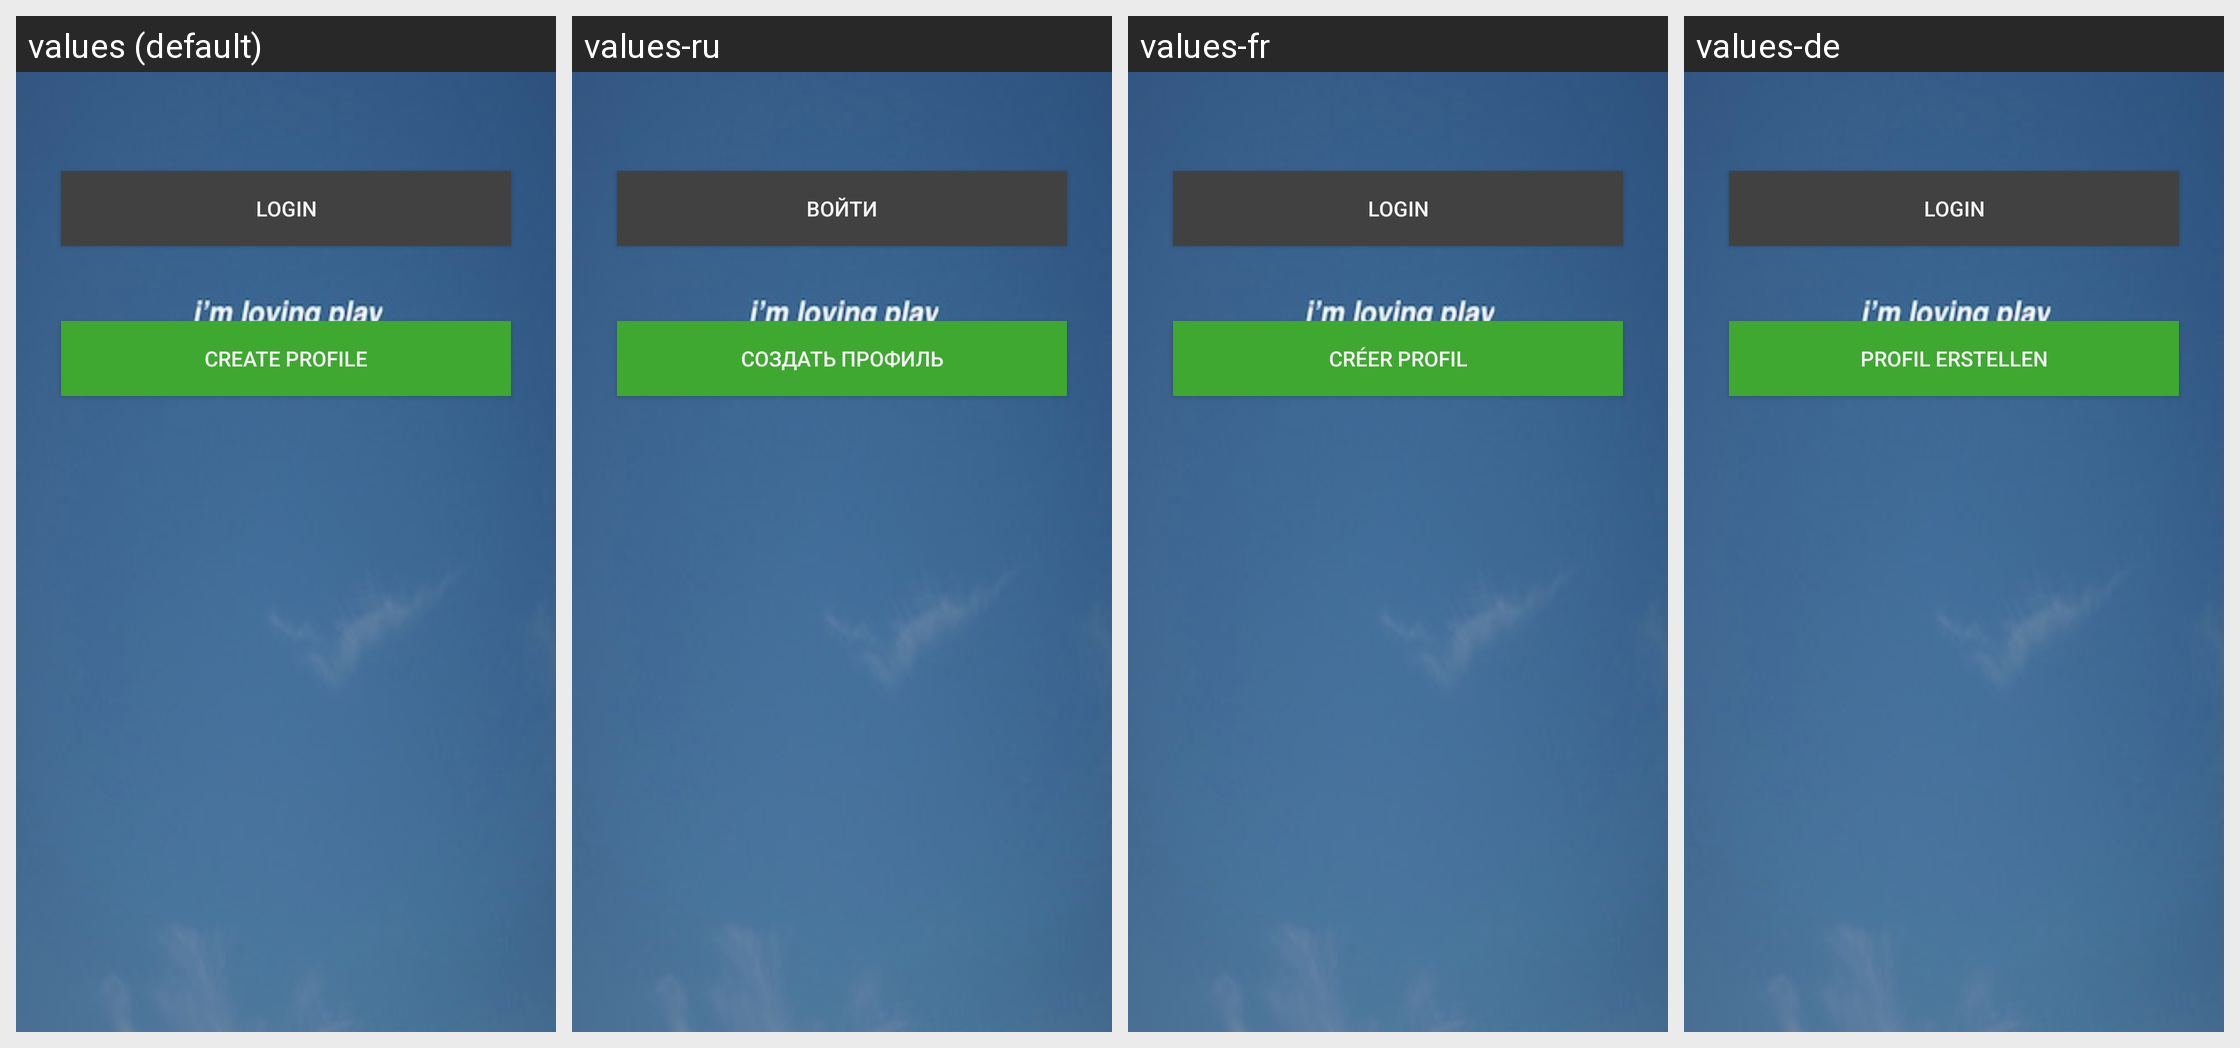

The Android screen above is rendered under several locales of the same app. Produce the string resources it draws, with the default and per-locale values.
Android screen res/layout/activity_login.xml rendered under 4 locales, left to right: values (default), values-ru, values-fr, values-de. Device: Nexus 5 (rendered at 1080×1920; each locale shown at half size, 540×960, under a caption strip naming it); theme Theme.Playround.Base.
Other locales in the repository, not shown: values-es, values-id, values-in, values-nl, values-pt, values-pt-rBR, values-zh, values-zh-rHK, values-zh-rTW.
Strings drawn on this screen, with the default value and each locale's value (text and hints the layout hard-codes, and strings that could not be matched under every locale, appear in the picture but are not listed):

login_login
  values: Login
  values-ru: Войти
  values-fr: login
  values-de: Login

login_create_account_text
  values: Create Profile
  values-ru: Создать профиль
  values-fr: Créer profil
  values-de: Profil erstellen
